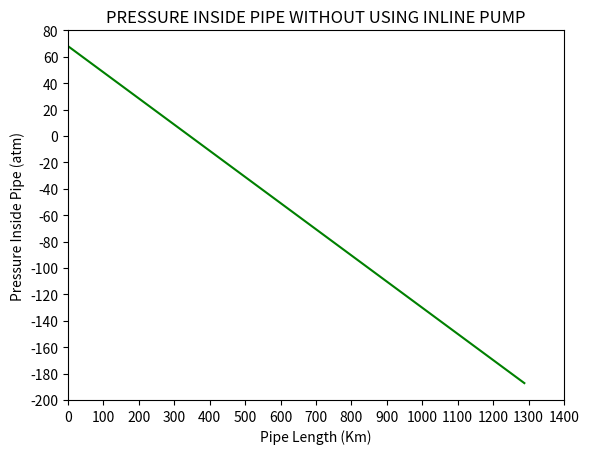

Write Python code to recreate this figure. (Note: this script raises an exception after producing the figure.)
import numpy as np
import matplotlib.pyplot as plt
import matplotlib.ticker as tk
import pandas as pd
''' 
CONSIDERING LEVEL PIPELINE CARRYING CRUDE OIL WITH VELOCITY 2 M/S 
REST ALL THINGS CALCULATED AS DESCRIBED IN README.MD  
'''
PaToAtm=9.8692e-6 #pascal to atm conversion factor e-6 means 10^-6
RHO=865           # DENSITY OF OIL (kg/m^3)
g=9.81            # ACCELERATION DUE TO GRAVITY (m/s^2)
FHeadPerMeter=0.0023666 # FRICTIONAL HEAD LOSS(m)

''' Lets assume only one pump(1000 psi)connected to the system at the initial location X=0 '''

P_inital=68.046  #atm

#defining arrays for storing pipeline length, Pressure values, and Friction losses 
X=np.arange(0,1289,1) # ARRAY OF DISTANCES (KM)
P=np.zeros(X.shape)      # ARRAY OF PRESSURE (m)
FLoss=np.zeros(X.shape)  # ARRAY OF FRICTIONAL LOSSES (m)

# LOOP FOR CALCULATIONS
i=0 # Indexing variable
for d in X :
    FLoss[i]=RHO*g*FHeadPerMeter*d*PaToAtm*1000 #Pascals converted to atm
    P[i]=P_inital-FLoss[i]
    i+=1

# def plain_format(x, pos): #Function to format numbers for graph
#     return f'{x}'  

# PLOTTING THE GRAPH
   
plt.plot(X,P,"g")   # Plot the Graphsx
plt.ylim((-200,80)) # Set Y axis limit
plt.xlim((0,1400)) # Set X axis limit
plt.gca().yaxis.set_major_locator(tk.MultipleLocator(20)) #set least count of axis 20
plt.gca().xaxis.set_major_locator(tk.MultipleLocator(100))
plt.xlabel("Pipe Length (Km)")      #setting labels
plt.ylabel("Pressure Inside Pipe (atm)")#setting labels
plt.title("PRESSURE INSIDE PIPE WITHOUT USING INLINE PUMP") #setting labels
plt.show()  # Show the graph

# Sheet export
data=np.vstack((X,FLoss,P))
df=pd.DataFrame(data.transpose(),columns=["Pipe Length (Km)","Friction Pressure Loss (atm)","Resultant Pressure (atm)"])
df.to_excel("Pressure_Profile_Without_Inline_Pump.xlsx",index=False)